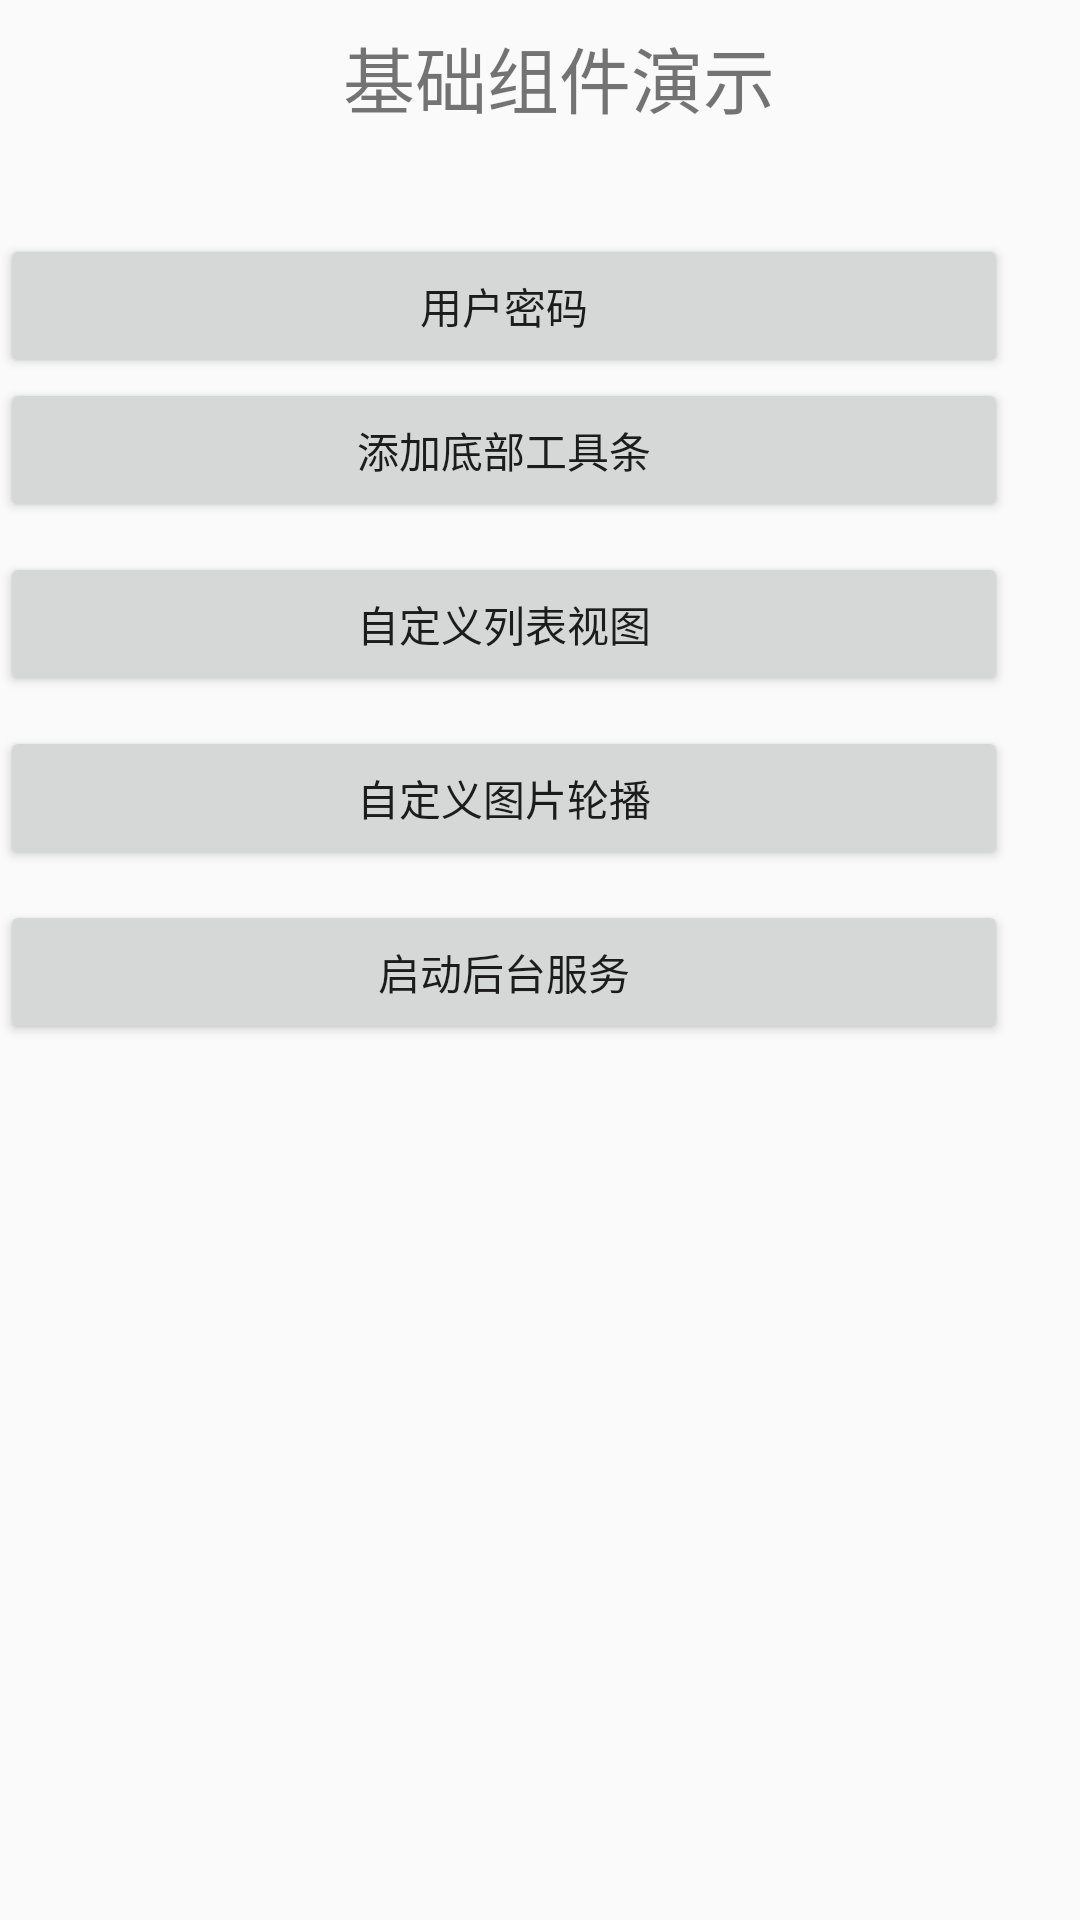

The Android layout XML behind this screen, and the referenced resources:
<!-- AndroidManifest.xml: application theme AppThemeA -->
<!-- res/layout/activity_next.xml -->
<?xml version="1.0" encoding="utf-8"?>
<android.support.constraint.ConstraintLayout xmlns:android="http://schemas.android.com/apk/res/android"
    xmlns:app="http://schemas.android.com/apk/res-auto"
    xmlns:tools="http://schemas.android.com/tools"
    android:layout_width="match_parent"
    android:layout_height="match_parent"
    tools:context="com.example.foxopen.NextActivity">

    <TextView
        android:id="@+id/textView3"
        android:layout_width="373dp"
        android:layout_height="62dp"
        android:layout_marginTop="8dp"
        android:text="@string/button_example_alist"
        android:textAlignment="center"
        android:textSize="24sp"
        app:layout_constraintTop_toTopOf="parent"
        tools:layout_editor_absoluteX="2dp" />

    <LinearLayout
        android:id="@+id/buttonList"
        android:layout_width="336dp"
        android:layout_height="wrap_content"
        android:layout_marginTop="8dp"
        android:orientation="vertical"
        app:layout_constraintTop_toBottomOf="@+id/textView3"
        tools:layout_editor_absoluteX="26dp">

        <Button
            android:id="@+id/button3"
            android:layout_width="match_parent"
            android:layout_height="wrap_content"
            android:onClick="openEditTextDemoWin"
            android:text="@string/text_aDemo" />

        <Button
            android:id="@+id/button4"
            android:layout_width="match_parent"
            android:layout_height="wrap_content"
            android:onClick="addBottomBar"
            android:text="添加底部工具条" />

        <Button
            android:id="@+id/button5"
            android:layout_width="match_parent"
            android:layout_height="wrap_content"
            android:layout_marginTop="10dp"
            android:onClick="addListViewA"
            android:text="自定义列表视图" />

        <Button
            android:id="@+id/button6"
            android:layout_width="match_parent"
            android:layout_height="wrap_content"
            android:layout_marginTop="10dp"
            android:onClick="addPageViewer"
            android:text="自定义图片轮播" />

        <Button
            android:id="@+id/button7"
            android:layout_width="match_parent"
            android:layout_height="wrap_content"
            android:layout_marginTop="10dp"
            android:onClick="addBKTaskDemo"
            android:text="启动后台服务" />


    </LinearLayout>
</android.support.constraint.ConstraintLayout>
<!-- resources referenced by this layout -->
<resources>
  <string name="button_example_alist">基础组件演示</string>
  <string name="text_aDemo">用户密码</string>
  <style name="AppThemeA" parent="Theme.AppCompat.DayNight.DarkActionBar">
          
          <item name="colorPrimary">@color/colorPrimary</item>
          <item name="colorPrimaryDark">@color/colorPrimaryDark</item>
          <item name="colorAccent">@color/colorAccent</item>
  
      </style>
  <color name="colorPrimary">#3F51B5</color>
  <color name="colorPrimaryDark">#303F9F</color>
  <color name="colorAccent">#FF4081</color>
</resources>
